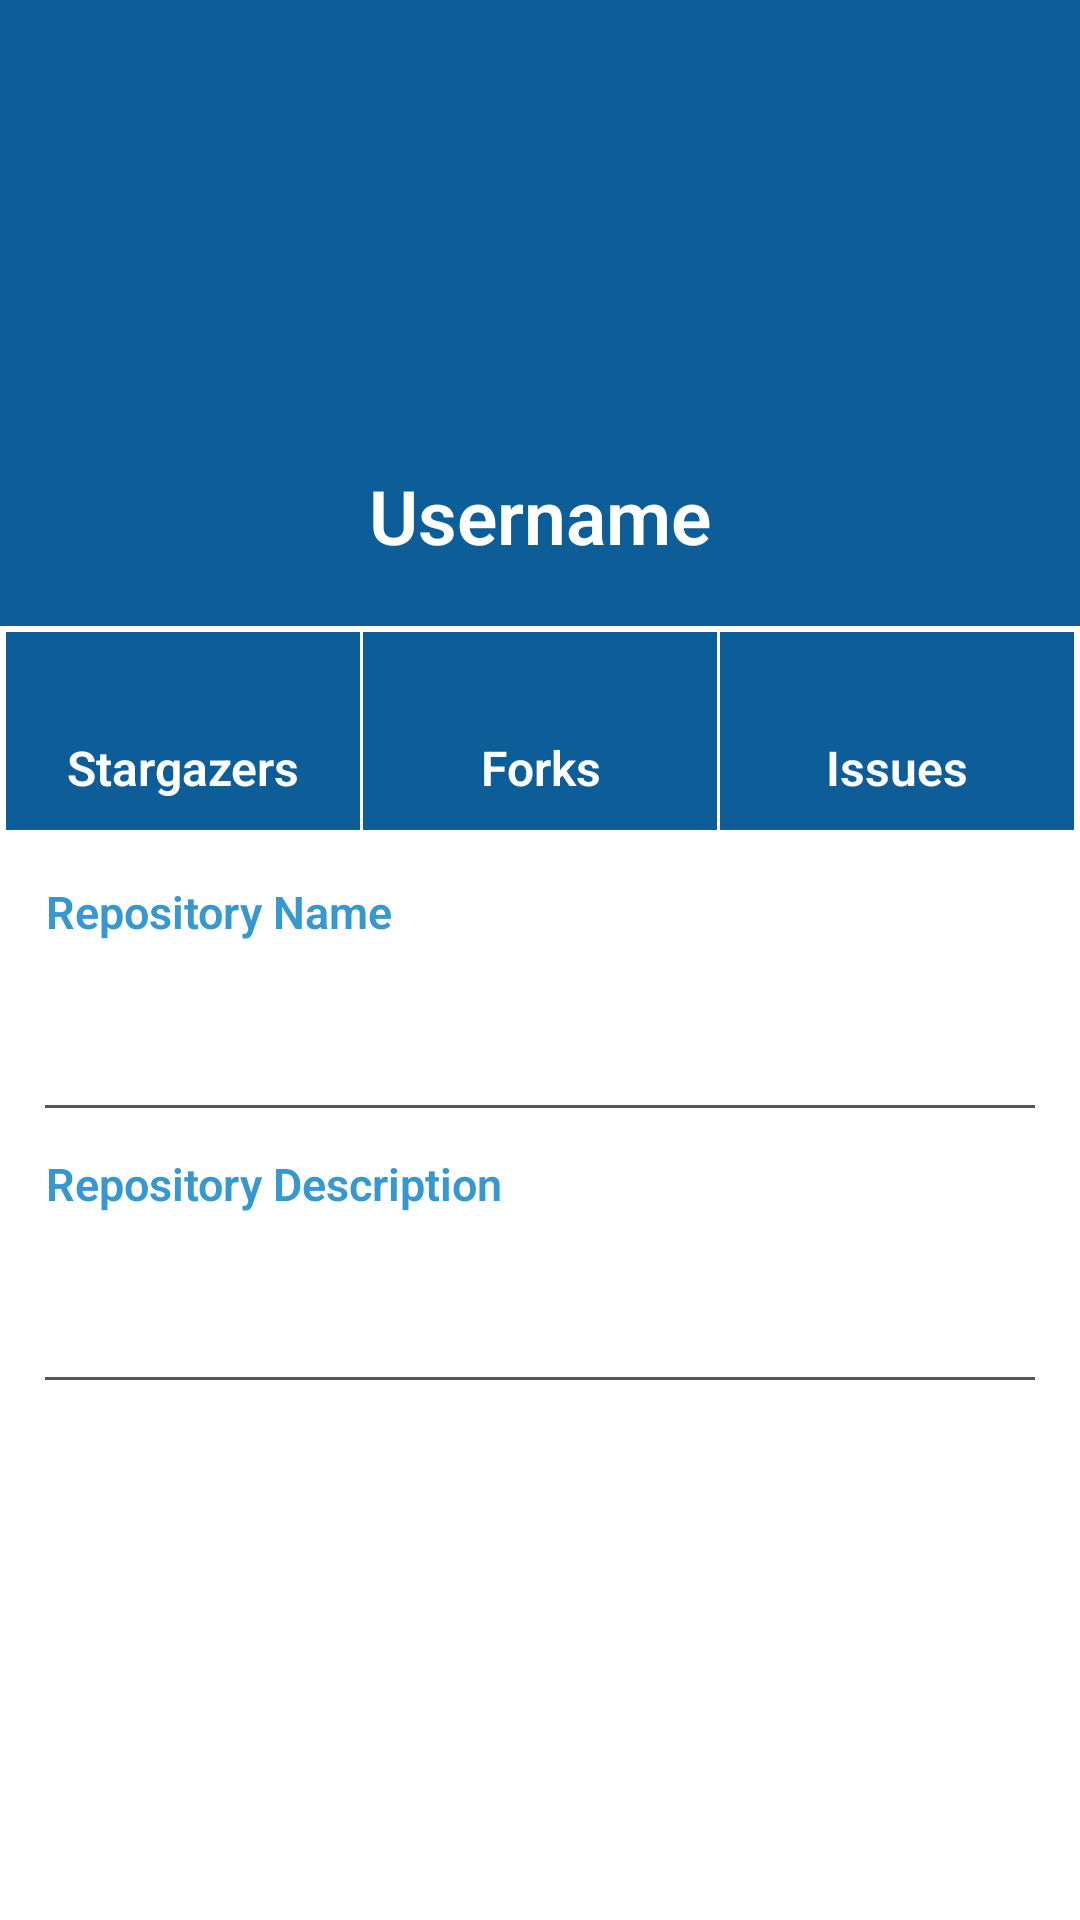

Reconstruct the res/layout file that produces this screen, plus the resources it refers to.
<!-- AndroidManifest.xml: application theme Theme.SearchGithubRepo -->
<!-- res/layout/fragment_repo_details.xml -->
<?xml version="1.0" encoding="utf-8"?>
<RelativeLayout xmlns:android="http://schemas.android.com/apk/res/android"
    android:layout_width="match_parent"
    android:layout_height="match_parent">

    <RelativeLayout
        android:id="@+id/topContainer"
        android:layout_width="match_parent"
        android:layout_height="wrap_content"
        android:background="@color/colorPrimaryDark"
        android:paddingBottom="20dp">

        <RelativeLayout
            android:id="@+id/imgContainer"
            android:layout_width="120dp"
            android:layout_height="120dp"
            android:layout_centerHorizontal="true"
            android:layout_marginTop="20dp">

            <ImageView
                android:id="@+id/avatarIV"
                android:layout_width="120dp"
                android:layout_height="120dp"
                android:adjustViewBounds="true"
                android:contentDescription="@string/repoDetailsIVDescription"
                android:src="@drawable/dp_default" />

        </RelativeLayout>

        <TextView
            android:id="@+id/idTV"
            style="@style/repo_details_tv_username"
            android:layout_width="wrap_content"
            android:layout_height="wrap_content"
            android:layout_below="@+id/imgContainer"
            android:layout_centerHorizontal="true"
            android:text="@string/usename" />

    </RelativeLayout>

    <LinearLayout
        android:id="@+id/followerContainer"
        android:layout_width="match_parent"
        android:layout_height="wrap_content"
        android:layout_below="@id/topContainer"
        android:orientation="horizontal"
        android:padding="2dp">

        
        <LinearLayout
            android:layout_width="match_parent"
            android:layout_height="wrap_content"
            android:layout_gravity="center"
            android:layout_weight="1"
            android:background="@color/colorPrimaryDark"
            android:orientation="vertical"
            android:padding="10dp">

            <TextView
                android:id="@+id/stargazerCountTV"
                style="@style/repo_details_tv_counts"
                android:layout_width="match_parent"
                android:layout_height="wrap_content" />

            <TextView
                android:id="@+id/stargazerLable"
                style="@style/repo_details_tv_lables"
                android:layout_width="match_parent"
                android:layout_height="wrap_content"
                android:text="@string/stargazerCount" />
        </LinearLayout>

        <View
            android:layout_width="1dp"
            android:layout_height="match_parent"
            android:background="@color/white" />

        
        <LinearLayout
            android:layout_width="match_parent"
            android:layout_height="wrap_content"
            android:layout_gravity="center"
            android:layout_weight="1"
            android:background="@color/colorPrimaryDark"
            android:orientation="vertical"
            android:padding="10dp">

            <TextView
                android:id="@+id/forksCountTV"
                style="@style/repo_details_tv_counts"
                android:layout_width="match_parent"
                android:layout_height="wrap_content" />

            <TextView
                android:id="@+id/forksCountLable"
                style="@style/repo_details_tv_lables"
                android:layout_width="match_parent"
                android:layout_height="wrap_content"
                android:text="@string/forks" />
        </LinearLayout>

        <View
            android:layout_width="1dp"
            android:layout_height="match_parent"
            android:background="@color/white" />

        
        <LinearLayout
            android:layout_width="match_parent"
            android:layout_height="wrap_content"
            android:layout_gravity="center"
            android:layout_weight="1"
            android:background="@color/colorPrimaryDark"
            android:orientation="vertical"
            android:padding="10dp">

            <TextView
                android:id="@+id/issuesCountTV"
                style="@style/repo_details_tv_counts"
                android:layout_width="match_parent"
                android:layout_height="wrap_content" />

            <TextView
                android:id="@+id/issuesCountLable"
                style="@style/repo_details_tv_lables"
                android:layout_width="match_parent"
                android:layout_height="wrap_content"
                android:text="@string/issues" />

        </LinearLayout>

    </LinearLayout>

    <LinearLayout
        android:layout_width="match_parent"
        android:layout_height="wrap_content"
        android:layout_below="@id/followerContainer"
        android:layout_centerHorizontal="true"
        android:layout_marginStart="30dp"
        android:layout_marginTop="15dp"
        android:orientation="vertical">

        
        <LinearLayout
            android:layout_width="match_parent"
            android:layout_height="wrap_content"
            android:orientation="vertical">

            <TextView
                android:id="@+id/repoNameLable"
                style="@style/repo_details_tv_lable"
                android:layout_width="wrap_content"
                android:layout_height="wrap_content"
                android:text="@string/repo_name" />

            <TextView
                android:id="@+id/repoNameTV"
                style="@style/repo_details_tv_name"
                android:layout_width="wrap_content"
                android:layout_height="wrap_content" />

            <View
                android:layout_width="match_parent"
                android:layout_height="1dp"
                android:layout_marginTop="15dp"
                android:background="@color/grey" />

        </LinearLayout>

        
        <LinearLayout
            android:layout_width="match_parent"
            android:layout_height="wrap_content"
            android:layout_marginTop="15dp"
            android:orientation="vertical">

            <TextView
                android:id="@+id/repoDescriptionLable"
                style="@style/repo_details_tv_lable"
                android:layout_width="wrap_content"
                android:layout_height="wrap_content"
                android:text="@string/repo_description" />

            <TextView
                android:id="@+id/repoDescriptionTV"
                style="@style/repo_details_tv_name"
                android:layout_width="wrap_content"
                android:layout_height="wrap_content" />

            <View
                android:layout_width="match_parent"
                android:layout_height="1dp"
                android:layout_marginTop="15dp"
                android:background="@color/grey" />
        </LinearLayout>

    </LinearLayout>

</RelativeLayout>
<!-- resources referenced by this layout -->
<resources>
  <color name="colorPrimaryDark">#0D5D98</color>
  <color name="grey">#575555</color>
  <color name="white">#FFFFFFFF</color>
  <string name="forks">Forks</string>
  <string name="issues">Issues</string>
  <string name="repoDetailsIVDescription">Repository Avatar</string>
  <string name="repo_description">Repository Description</string>
  <string name="repo_name">Repository Name</string>
  <string name="stargazerCount">Stargazers</string>
  <string name="usename">Username</string>
  <style name="repo_details_tv_counts">
          <item name="fontFamily">sans-serif-light</item>
          <item name="android:textSize">18sp</item>
          <item name="android:textAlignment">center</item>
          <item name="android:textColor">@color/white</item>
          <item name="android:textStyle">normal</item>
      </style>
  <style name="repo_details_tv_lable">
          <item name="fontFamily">sans-serif-light</item>
          <item name="android:textSize">15sp</item>
          <item name="android:textAlignment">center</item>
          <item name="android:textColor">@color/colorPrimary</item>
          <item name="android:textStyle">bold</item>
      </style>
  <style name="repo_details_tv_lables">
          <item name="fontFamily">sans-serif-light</item>
          <item name="android:textSize">16sp</item>
          <item name="android:textAlignment">center</item>
          <item name="android:textColor">@color/white</item>
          <item name="android:textStyle">bold</item>
      </style>
  <style name="repo_details_tv_name">
          <item name="android:layout_marginTop">15dp</item>
          <item name="android:textSize">18sp</item>
          <item name="android:textAlignment">viewStart</item>
          <item name="android:textColor">@color/colorPrimaryDark</item>
          <item name="android:textStyle">normal</item>
      </style>
  <style name="repo_details_tv_username">
          <item name="fontFamily">sans-serif-light</item>
          <item name="android:textSize">25sp</item>
          <item name="android:textAlignment">center</item>
          <item name="android:textColor">@color/white</item>
          <item name="android:textStyle">bold</item>
          <item name="android:layout_marginTop">15dp</item>
      </style>
  <style name="Theme.SearchGithubRepo" parent="Theme.MaterialComponents.DayNight.DarkActionBar">
          
          <item name="colorPrimary">@color/colorPrimary</item>
          <item name="colorPrimaryVariant">@color/colorPrimaryDark</item>
          <item name="colorOnPrimary">@color/white</item>
          
          <item name="colorSecondary">@color/teal_200</item>
          <item name="colorSecondaryVariant">@color/teal_700</item>
          <item name="colorOnSecondary">@color/black</item>
          
          <item name="android:statusBarColor">?attr/colorPrimaryVariant</item>
          
      </style>
  <color name="colorPrimary">#3797CF</color>
  <color name="teal_200">#FF03DAC5</color>
  <color name="teal_700">#FF018786</color>
  <color name="black">#FF000000</color>
</resources>
